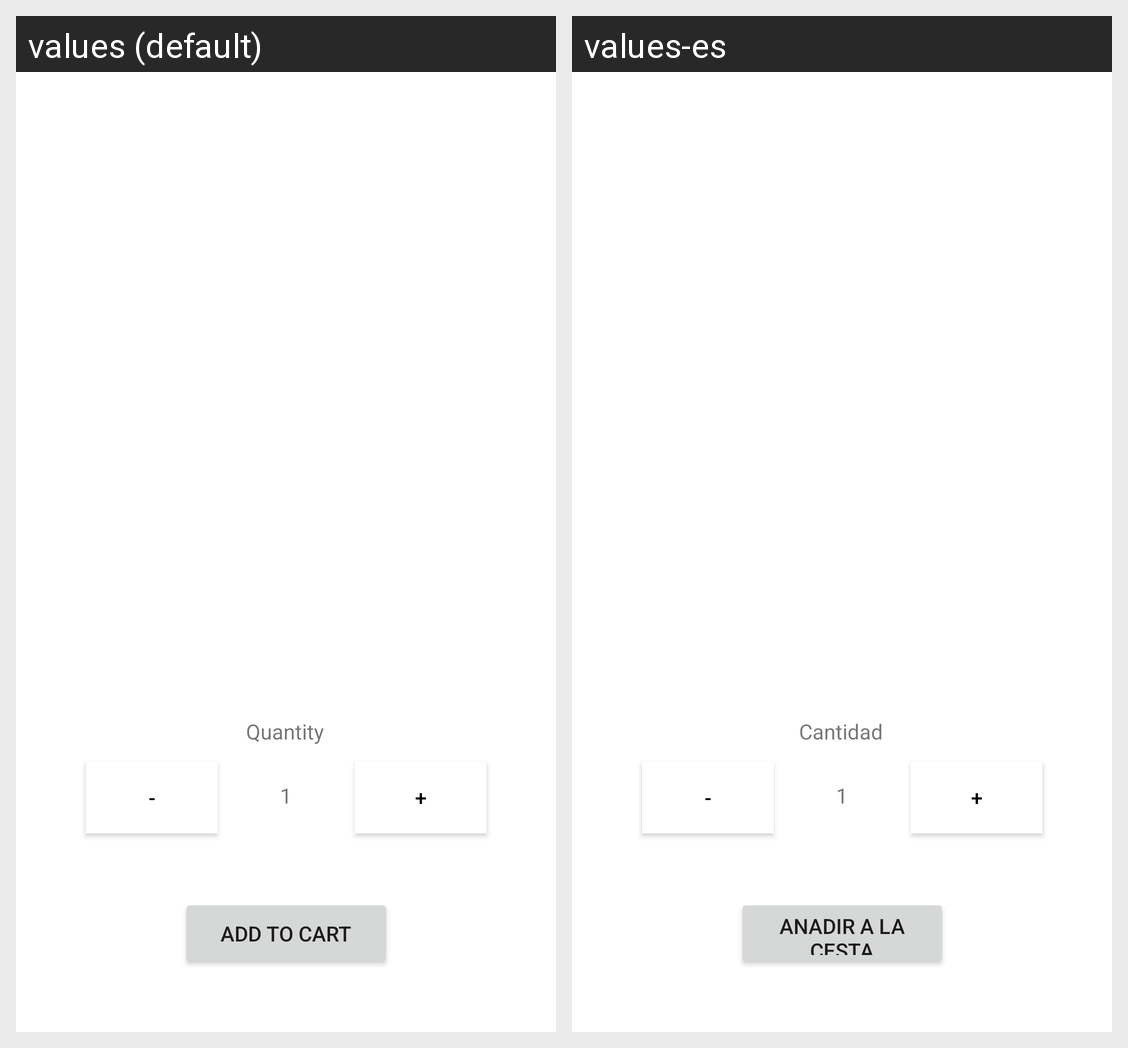

Here is an Android app screen in its default locale and in the app's own translations. Write out the translated-string differences for the strings that appear on this screen.
Android screen res/layout/fragment_product_view.xml rendered under 2 locales, left to right: values (default), values-es. Device: Nexus 5 (rendered at 1080×1920; each locale shown at half size, 540×960, under a caption strip naming it); theme Theme.MaterialComponents.DayNight.DarkActionBar.
Strings drawn on this screen, with the default value and each locale's value (text and hints the layout hard-codes, and strings that could not be matched under every locale, appear in the picture but are not listed):

Quantity
  values: Quantity
  values-es: Cantidad

ADD_TO_CART
  values: Add To Cart
  values-es: Anadir a la Cesta
